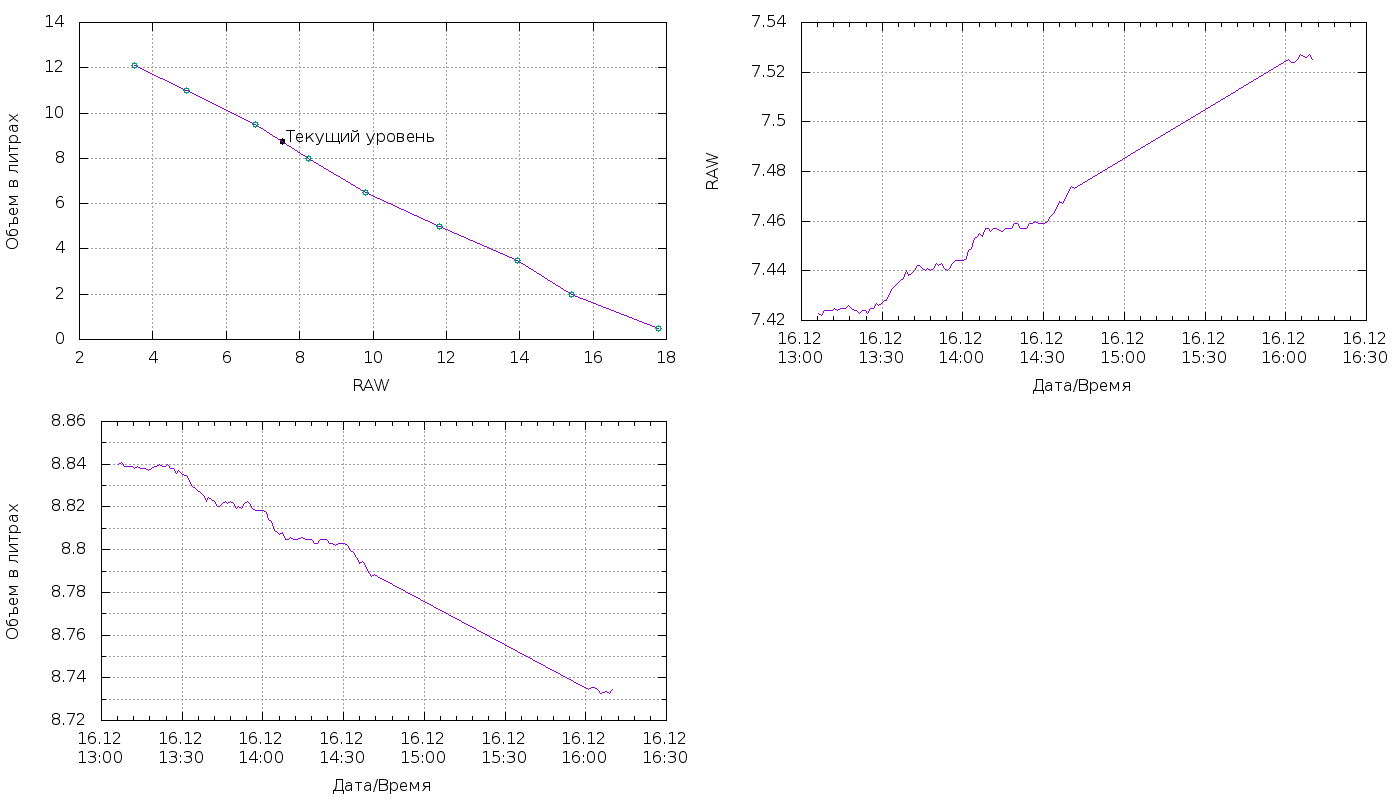

Data behind this chart, as committed beside it:
3.5; 12.1; 
4.926; 11; 
6.785; 9.5; 
8.235; 8; 
9.788; 6.5; 
11.82; 5; 
13.95; 3.5; 
15.41; 2; 
17.77; 0.5; 
